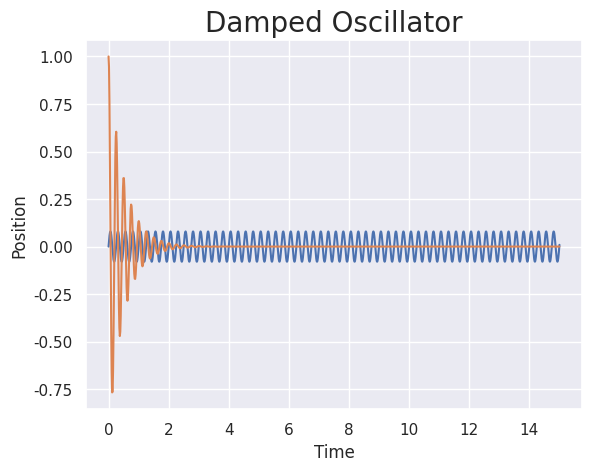
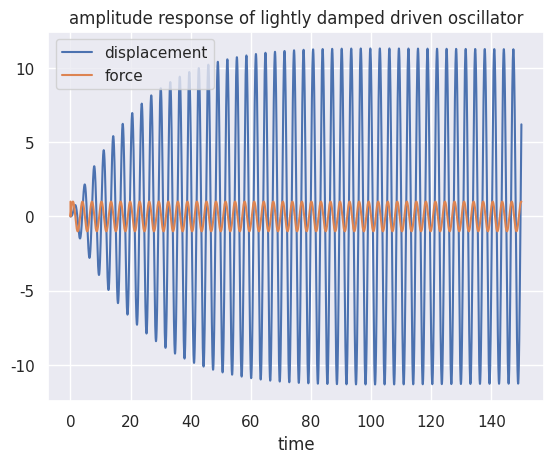

Generate these figures, in order, with matplotlib:
'''

This is based on https://medium.com/analytics-vidhya/understanding-oscillators-python-2813ec38781d

Implementation of a forced damped harmonic oscillator.

'''


import numpy as np 
from scipy.integrate import solve_ivp
import matplotlib.pyplot as plt
import seaborn as sns
sns.set()


t = np.linspace(0,15,10000)
freq = 4
omega = 2 * np.pi * freq
y = [0,2] #y[0]=x and y[1]=v


def harmonic(t,y):
    solution = [y[1],-omega*omega*y[0]]
    return solution
sho = solve_ivp(harmonic, [0,1000], y0 = y, t_eval = t)

plt.plot(t,sho.y[0])
plt.ylabel("Position")
plt.xlabel("Time")
plt.title('SHO', fontsize = 20)

plt.show()


t = np.linspace(0,15,1000)
y = [1,1]
gamma = 4
freq = 4
omega = 2 * np.pi *  freq
def sho(t,y):
    solution = (y[1],(-gamma*y[1]-omega * omega *y[0]))
    return solution
solution = solve_ivp(sho, [0,1000], y0 = y, t_eval = t)
plt.plot(t,solution.y[0])
plt.ylabel("Position")
plt.xlabel("Time")
plt.title('Damped Oscillator', fontsize = 20)


plt.show()



# example of numerical integration of 1D driven oscilla
from math import sin, sqrt
import matplotlib.pyplot as plt

# constants to give resonant frequency of about 1 /s
k = 2.0
m = 0.5
g = 0.05 # light damping
F = 1.0
w0 = sqrt(k/m)

w = 0.99 * w0
tmax = 150
dt = 0.01
t = 0
x = 0
v = 0
a = 0

# equation of motion
# m d2x/dt2 - 2 g dx/dt + kx = F sin wt

print('w0 = %f\n'%w0)
def force(x, v, t):
    return -g*v - k*x + F*sin(w*t)

X = [0.]
T = [0.]
FF = [1.]

while t<tmax:
    f = force(x,v, t)
    a = f / m
    x = x + v * dt + 0.5*a *dt*dt
    v = v + a * dt
    FF.append(F*sin(w*t))
    t = t + dt
    X.append(x)
    T.append(t)

plt.figure()
plt.plot(T,X)
plt.plot(T, FF)
plt.title('amplitude response of lightly damped driven oscillator')
plt.legend(('displacement','force'))
plt.xlabel('time')
plt.show()